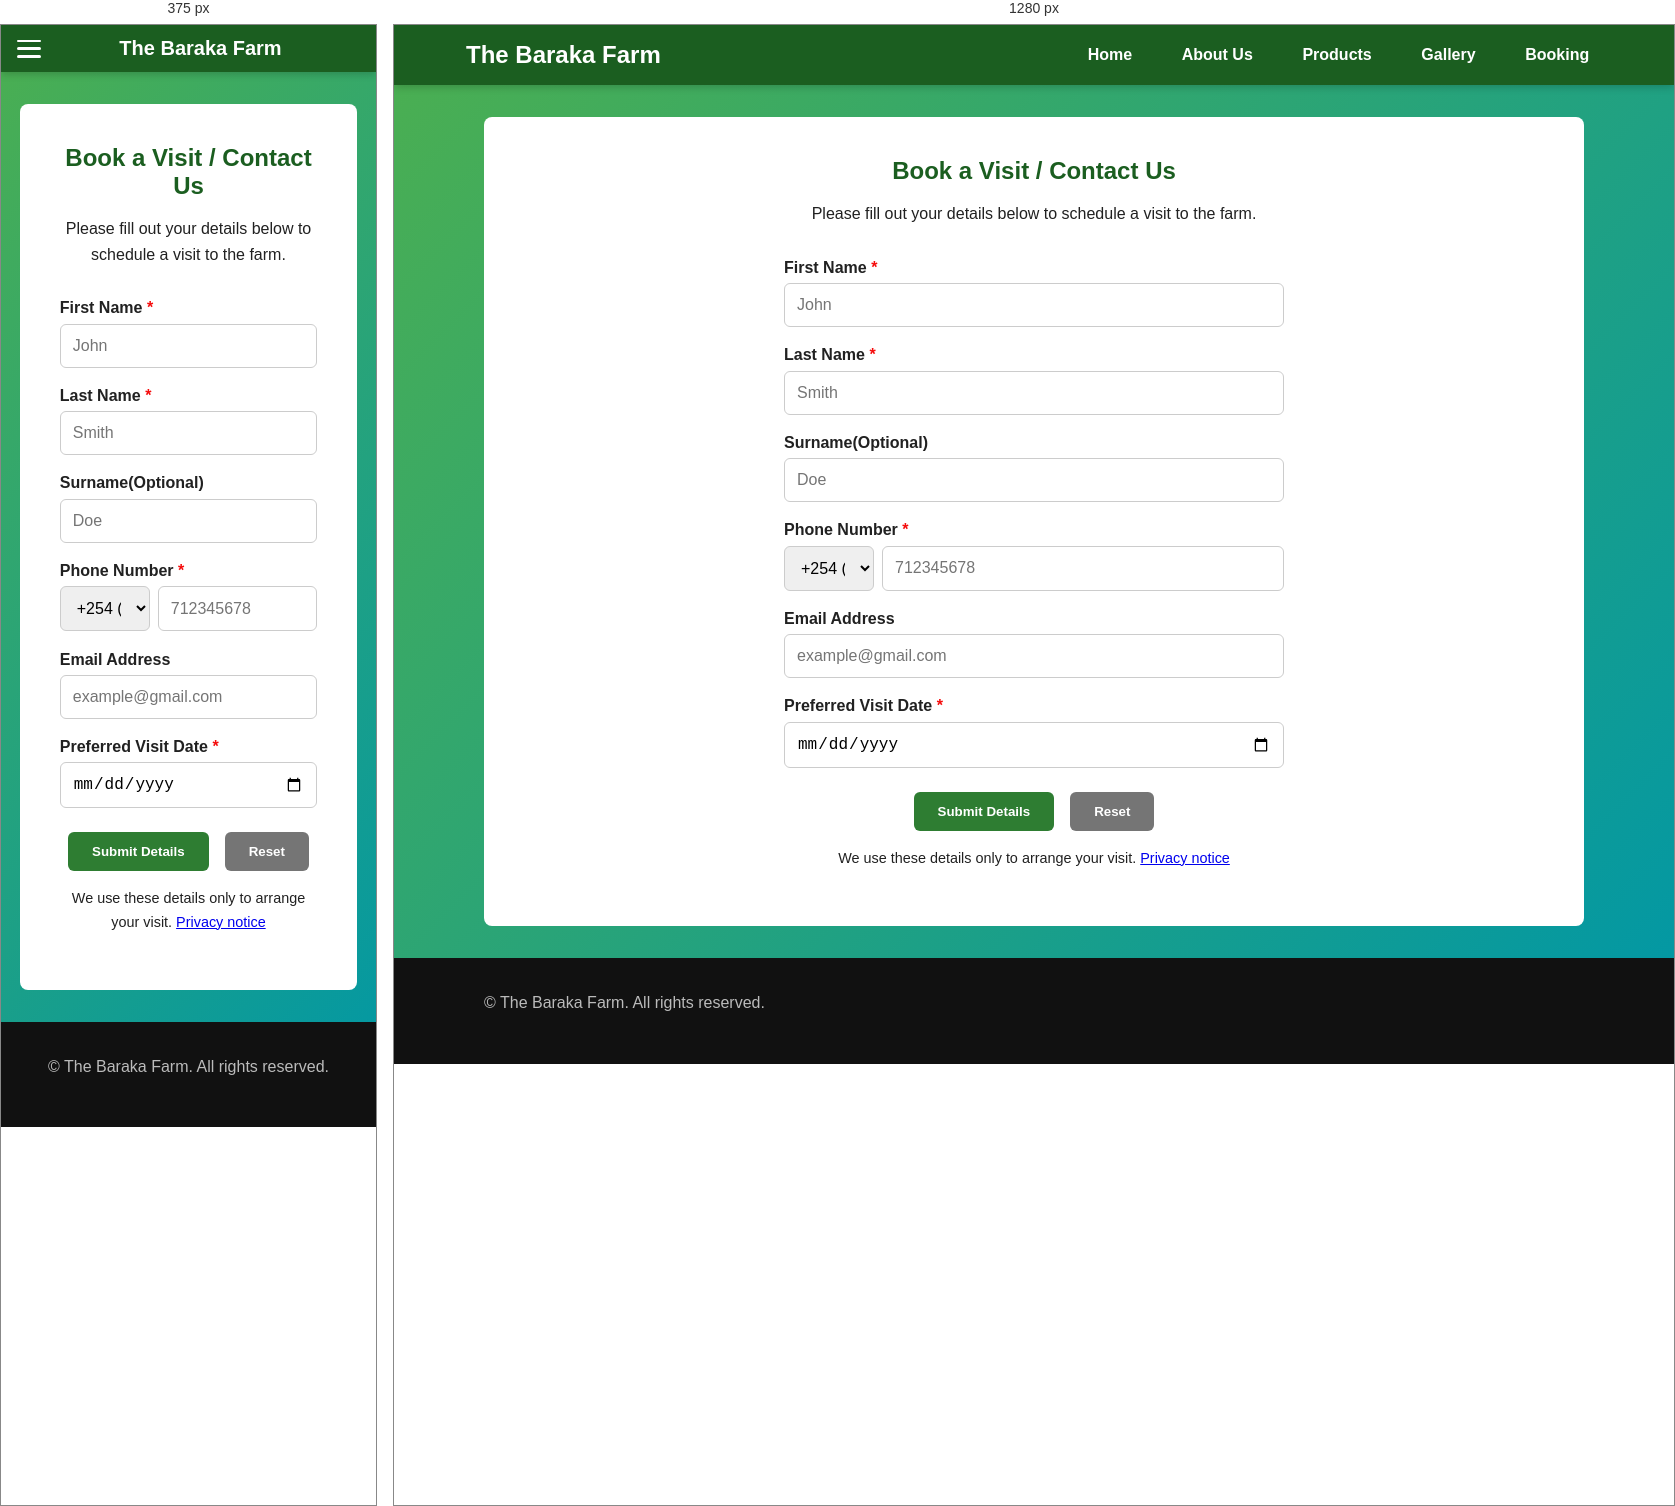
Rendered at 375 px and 1280 px, left to right.

<!-- file: contacts.html -->
<!DOCTYPE html>
<html lang="en">
<head>
    <meta charset="UTF-8">
    <meta name="viewport" content="width=device-width, initial-scale=1.0">
    <title>Booking & Contact - The Baraka Farm</title>
    <link rel="stylesheet" href="style.css">
    <link rel="icon" type="image/png" href="Images/logo.png">
</head>
<body>

    <header class="site-header">
        <div class="nav-container">
             <!-- Hamburger Button -->
            <button class="menu-toggle" id="mobile-menu" aria-label="Toggle Navigation">
                <span></span>
                <span></span>
                <span></span>
            </button>
            <a href="index.html" class="brand-logo">The Baraka Farm</a>
            <nav>
                <ul class="nav-links" id="nav-links">
                    <li><a href="index.html">Home</a></li>
                    <li><a href="about.html">About Us</a></li>
                    <li><a href="crops.html">Products</a></li>
                    <li><a href="gallery.html">Gallery</a></li>
                    <li><a href="contacts.html">Booking</a></li>
                </ul>
            </nav>
        </div>
    </header>

    <main class="main-container">
        <h2>Book a Visit / Contact Us</h2>
        <p style="text-align: center; margin-bottom: 2rem;">Please fill out your details below to schedule a visit to the farm.</p>

        <div class="form-container">
            <form id="bookingForm">
                <div class="form-group">
                    <label for="fname">First Name <span class="must"> *</span></label>
                    <input type="text" id="fname" name="fname" required placeholder="John">
                </div>

                 <div class="form-group">
                    <label for="lname">Last Name <span class="must"> *</span></label>
                    <input type="text" id="lname" name="lname" required placeholder="Smith">
                </div>

                <div class="form-group">
                    <label for="sname">Surname(Optional)</label>
                    <input type="text" id="sname" name="sname" placeholder="Doe">
                </div>

               
                <div class="form-group">
                    <label for="phone">Phone Number <span class="must"> *</span></label>
                    <div class="phone-group">
                        <select id="country-code" name="country-code">
                            <option value="+254">+254 (KE)</option>
                            <option value="+256">+256 (UG)</option>
                            <option value="+255">+255 (TZ)</option>
                            <option value="+250">+250 (RW)</option>
                            <option value="+1">+1 (US)</option>
                            <option value="+44">+44 (UK)</option>
                        </select>
                        <input type="tel" id="phone" name="phone" maxlength="11" required placeholder="712345678" style="flex:1;" inputmode="numeric">
                    </div>
                </div>

                <div class="form-group">
                    <label for="email">Email Address</label>
                    <input type="email" id="email" name="email" placeholder="example@gmail.com">
                </div>
                <div class="form-group">
                    <label for="visitDate">Preferred Visit Date <span class="must"> *</span></label>
                    <input type="date" id="visitDate" name="visitDate" required>
                </div>

                <!-- catch bots that load the page in a real browser engine and fill every input, -->
                <div class="hp-field" aria-hidden="true">
                    <label for="website">Leave this field empty</label>
                    <input type="text" id="website" name="website" tabindex="-1" autocomplete="off">
                </div>

                <div class="form-actions">
                    <button type="submit" class="btn">Submit Details</button>
                    <button type="reset" class="btn btn-secondary">Reset</button>
                </div>
                <p class="form-note">We use these details only to arrange your visit. <a href="privacy.html">Privacy notice</a></p>
            </form>

            <div id="statusMessage" class="status-message"></div>
        </div>
    </main>

    <footer>
        <div class="footer-content">
            <p>&copy; <span id="year"></span> The Baraka Farm. All rights reserved.</p>
        </div>
    </footer>

    <script src="script.js"></script>
</body>
</html>

/* @media block from style.css */
@media (max-width: 768px) {
    .nav-container {
        position: relative;
        display: flex;
        justify-content: space-between; 
        align-items: center;
        padding: 0.75rem 1rem;
    }

    .menu-toggle {
        display: flex; 
    }

    .brand-logo {
        font-size: 1.25rem;
    }

    .nav-links {
        display: none;
        position: absolute;
        top: 100%;
        left: 1rem;
        right: auto;
        background-color: var(--primary-dark);
        flex-direction: column;
        gap: 0.3rem;
        width: 180px;
        padding: 0.75rem;
        border-radius: 8px;
        box-shadow: 0 8px 24px rgba(0, 0, 0, 0.3);
        border: 1px solid rgba(255, 255, 255, 0.1);
        z-index: 1000;
    }

    .nav-links.active {
        display: flex;
    }

    /* Tighter, compact background highlight for links */
    .nav-links a {
        font-size: 0.9rem;
        padding: 0.4rem 0.6rem; 
        text-align: left;
        display: block;
        border-radius: 4px;
    }

    .hero h1 {
        font-size: 2.5rem;
    }

    .footer-content {
        flex-direction: column;
        text-align: center;
    }

    .footer-click-links {
        display: flex;
        align-items: center;
        justify-content: space-around;
    }
}